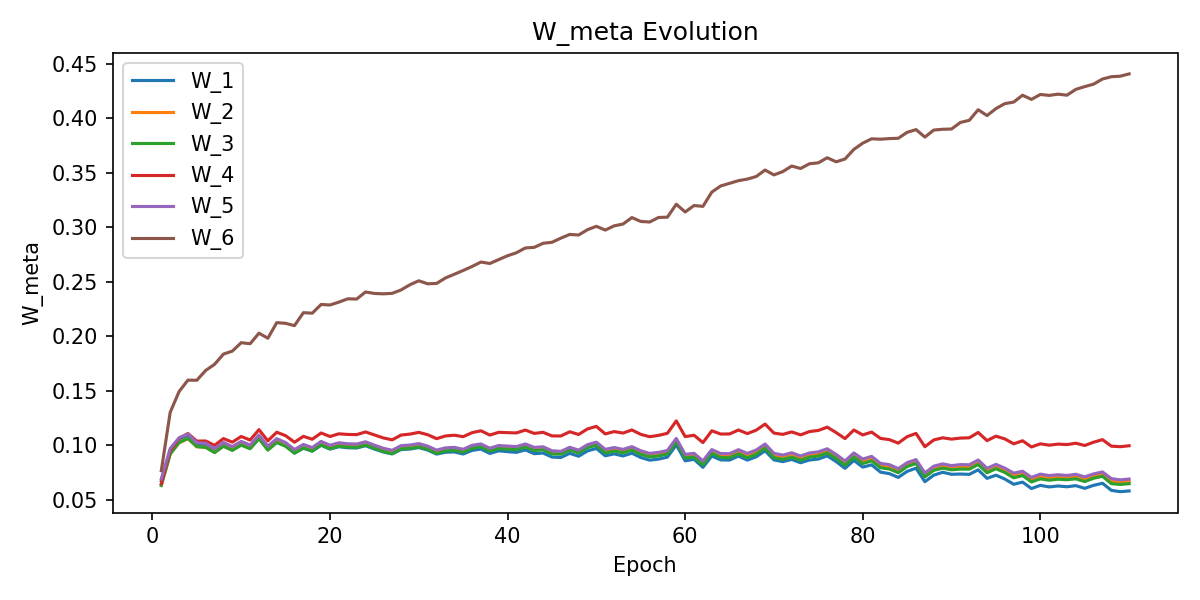

Data behind this chart, as committed beside it:
W_1, W_2, W_3, W_4, W_5, W_6, epoch
0.06759, 0.06436, 0.06326, 0.06491, 0.06938, 0.07691, 1
0.0958, 0.09241, 0.09201, 0.09524, 0.09714, 0.1304, 2
0.106, 0.1024, 0.1027, 0.1065, 0.107, 0.1494, 3
0.1094, 0.1063, 0.1065, 0.111, 0.1105, 0.1599, 4
0.1008, 0.09878, 0.09899, 0.104, 0.1026, 0.1598, 5
0.1001, 0.09835, 0.0983, 0.1041, 0.102, 0.1688, 6
0.09482, 0.0938, 0.09344, 0.1001, 0.09712, 0.1744, 7
0.1001, 0.09955, 0.0993, 0.1063, 0.1028, 0.1838, 8
0.09628, 0.09588, 0.09545, 0.103, 0.09893, 0.1865, 9
0.1011, 0.1008, 0.1003, 0.1082, 0.1037, 0.1943, 10
0.09762, 0.0974, 0.09698, 0.105, 0.1003, 0.1933, 11
0.1068, 0.1068, 0.1062, 0.1145, 0.1096, 0.203, 12
0.09679, 0.09634, 0.09572, 0.1042, 0.09945, 0.1984, 13
0.1033, 0.1034, 0.1027, 0.1122, 0.1062, 0.2126, 14
0.09963, 0.1, 0.09931, 0.109, 0.1027, 0.212, 15
0.09306, 0.09368, 0.09296, 0.103, 0.09628, 0.2099, 16
0.09749, 0.09851, 0.09774, 0.1084, 0.1009, 0.2218, 17
0.09478, 0.09568, 0.09492, 0.1057, 0.09808, 0.2213, 18
0.1003, 0.1012, 0.1004, 0.1114, 0.1037, 0.2293, 19
0.09666, 0.09782, 0.09703, 0.1082, 0.1002, 0.2288, 20
0.09884, 0.1002, 0.09935, 0.1107, 0.1025, 0.2315, 21
0.09789, 0.09933, 0.09851, 0.1101, 0.1016, 0.2345, 22
0.09768, 0.09913, 0.09829, 0.11, 0.1013, 0.2343, 23
0.09978, 0.1014, 0.1003, 0.1124, 0.1034, 0.2408, 24
0.09673, 0.09844, 0.09739, 0.1097, 0.1003, 0.2394, 25
0.09404, 0.09558, 0.09448, 0.1069, 0.09746, 0.2391, 26
0.09225, 0.09367, 0.09253, 0.1052, 0.0956, 0.2395, 27
0.09628, 0.09784, 0.09683, 0.1096, 0.09983, 0.2426, 28
0.09672, 0.09832, 0.09729, 0.1104, 0.1004, 0.2474, 29
0.09805, 0.09976, 0.09872, 0.112, 0.1017, 0.251, 30
0.09579, 0.09756, 0.09659, 0.1099, 0.09946, 0.2483, 31
0.09209, 0.09368, 0.09268, 0.1062, 0.09573, 0.2486, 32
0.09376, 0.09598, 0.09506, 0.1087, 0.09778, 0.2536, 33
0.0941, 0.09651, 0.09554, 0.1094, 0.09828, 0.257, 34
0.09216, 0.0949, 0.09382, 0.1081, 0.0965, 0.2605, 35
0.09549, 0.09836, 0.09745, 0.1118, 0.1001, 0.2642, 36
0.09671, 0.09983, 0.09884, 0.1135, 0.1014, 0.2682, 37
0.0927, 0.09581, 0.09483, 0.1095, 0.09748, 0.2669, 38
0.09509, 0.09831, 0.09726, 0.1121, 0.09996, 0.2705, 39
0.09433, 0.0977, 0.09667, 0.1118, 0.09945, 0.274, 40
0.09368, 0.09712, 0.09615, 0.1115, 0.09896, 0.2767, 41
0.09598, 0.09957, 0.09854, 0.1141, 0.1014, 0.2811, 42
0.09249, 0.09639, 0.0954, 0.1111, 0.09827, 0.2817, 43
0.09308, 0.09709, 0.09601, 0.1121, 0.0988, 0.2854, 44
0.08938, 0.09339, 0.09226, 0.1088, 0.09515, 0.2863, 45
0.08898, 0.09294, 0.092, 0.1087, 0.09457, 0.2901, 46
0.09281, 0.09678, 0.09577, 0.1126, 0.09832, 0.2935, 47
0.09013, 0.09413, 0.09321, 0.1101, 0.09575, 0.293, 48
0.09501, 0.09906, 0.09802, 0.1152, 0.1007, 0.2979, 49
0.09727, 0.1012, 0.1002, 0.1175, 0.103, 0.301, 50
0.09054, 0.09429, 0.09308, 0.1106, 0.09643, 0.2975, 51
0.09229, 0.09606, 0.09487, 0.1127, 0.0981, 0.3014, 52
0.0904, 0.09439, 0.09326, 0.1114, 0.09641, 0.3031, 53
0.09294, 0.09706, 0.09573, 0.1142, 0.09894, 0.309, 54
0.08898, 0.09293, 0.09186, 0.1102, 0.09516, 0.3054, 55
0.08654, 0.09072, 0.08954, 0.108, 0.09273, 0.3049, 56
0.08746, 0.09149, 0.09035, 0.1093, 0.09366, 0.3091, 57
0.08934, 0.09338, 0.09219, 0.1112, 0.09541, 0.3094, 58
0.1005, 0.1045, 0.1035, 0.1225, 0.1065, 0.3212, 59
0.08593, 0.08946, 0.08855, 0.1082, 0.09183, 0.3141, 60
... 50 more rows
